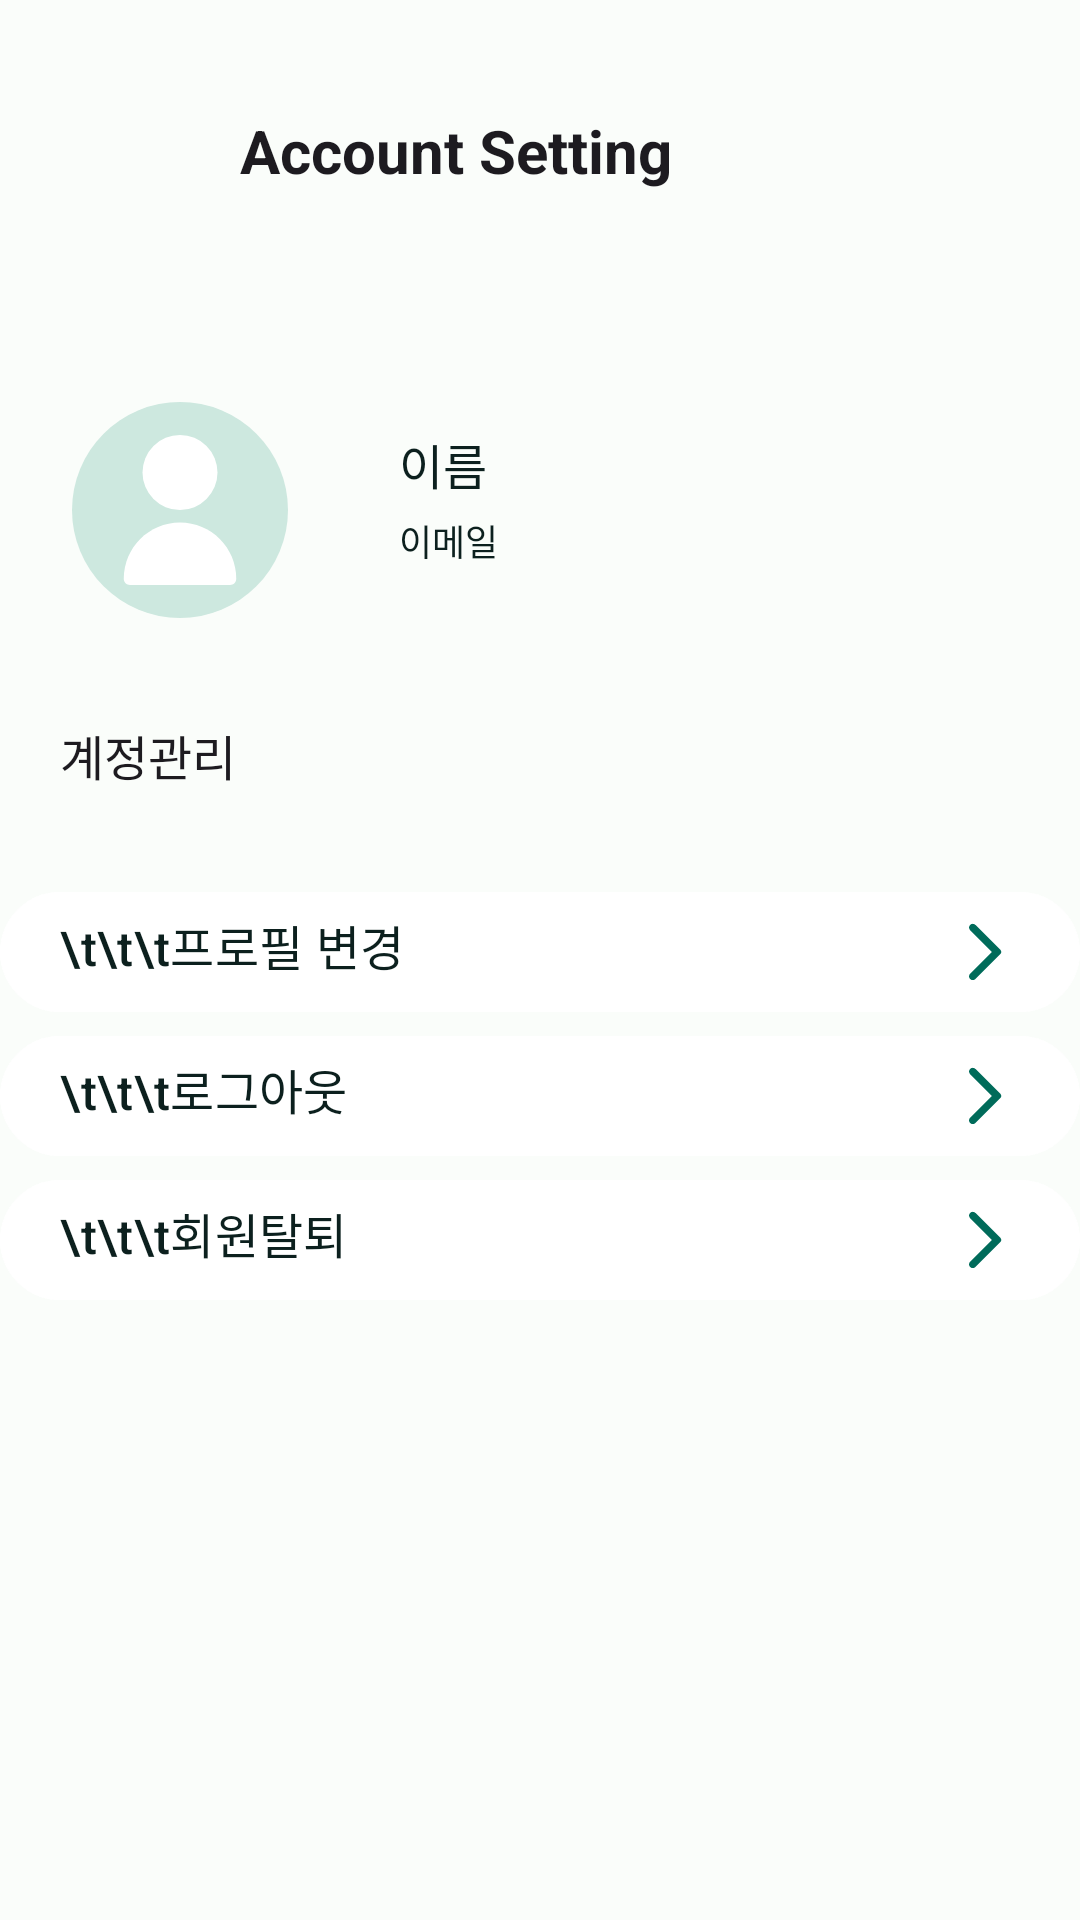

Android layout source for this screen:
<!-- AndroidManifest.xml: application theme AppTheme -->
<!-- res/layout/activity_setting.xml -->
<?xml version="1.0" encoding="utf-8"?>
<androidx.constraintlayout.widget.ConstraintLayout xmlns:android="http://schemas.android.com/apk/res/android"
    xmlns:app="http://schemas.android.com/apk/res-auto"
    xmlns:tools="http://schemas.android.com/tools"
    android:layout_width="match_parent"
    android:layout_height="match_parent"
    tools:context=".account.SettingActivity">
    <androidx.constraintlayout.widget.ConstraintLayout
        android:id="@+id/layout_setting_title"
        android:layout_width="match_parent"
        android:layout_height="100dp"
        app:layout_constraintTop_toTopOf="parent"
        app:layout_constraintStart_toStartOf="parent">
        <ImageView
            android:id="@+id/img_logo_img"
            android:layout_width="40dp"
            android:layout_height="50dp"
            android:layout_marginStart="30dp"
            android:src="@drawable/logo_lightbulb"
            app:layout_constraintStart_toStartOf="parent"
            app:layout_constraintTop_toTopOf="parent"
            app:layout_constraintBottom_toBottomOf="parent"
            tools:ignore="ImageContrastCheck" />

        <TextView
            android:layout_width="wrap_content"
            android:layout_height="wrap_content"
            android:text="Account Setting"
            android:textStyle="bold"
            android:textSize="20sp"
            app:layout_constraintStart_toEndOf="@id/img_logo_img"
            app:layout_constraintTop_toTopOf="@id/img_logo_img"
            app:layout_constraintBottom_toBottomOf="@id/img_logo_img"
            android:layout_marginStart="10dp"/>
    </androidx.constraintlayout.widget.ConstraintLayout>

    <LinearLayout
        android:background="?attr/selectableItemBackground"
        android:id="@+id/linearLayout"
        android:layout_width="wrap_content"
        android:layout_height="wrap_content"
        android:layout_marginStart="20dp"
        android:layout_marginTop="30dp"
        android:layout_marginBottom="30dp"
        android:orientation="horizontal"
        app:layout_constraintTop_toBottomOf="@id/layout_setting_title"
        app:layout_constraintStart_toStartOf="parent">

        <com.google.android.material.button.MaterialButton
            android:id="@+id/iconButton"
            style="?attr/materialIconButtonFilledTonalStyle"
            android:layout_width="80dp"
            android:layout_height="80dp"
            android:layout_marginEnd="20dp"
            app:icon="@drawable/icon_user"
            app:iconSize="50dp"
            app:iconGravity="textStart"
            app:iconTint="#FFFFFF"
            app:layout_constraintBottom_toBottomOf="@id/img_logo_img"
            app:layout_constraintEnd_toEndOf="parent"
            app:layout_constraintTop_toTopOf="@id/img_logo_img"
            tools:ignore="SpeakableTextPresentCheck" />
        <LinearLayout
            android:layout_width="match_parent"
            android:layout_height="wrap_content"
            android:layout_weight="1"
            android:paddingLeft="13dp"
            android:orientation="vertical"
            android:paddingTop="13dp"
            android:paddingBottom="13dp">

            <TextView
                android:id="@+id/profile_nickname"
                android:layout_width="match_parent"
                android:layout_height="wrap_content"
                android:text="이름"
                android:textColor="#0C201E"
                android:textSize="16sp" />

            <TextView
                android:id="@+id/profile_email"
                android:layout_width="match_parent"
                android:layout_height="wrap_content"
                android:paddingTop="5dp"
                android:text="이메일"
                android:textColor="#0C201E"
                android:textSize="12sp" />
        </LinearLayout>
    </LinearLayout>

    <TextView
        android:id="@+id/textView4"
        android:layout_width="wrap_content"
        android:layout_height="wrap_content"
        android:layout_marginStart="20dp"
        android:layout_marginTop="30dp"
        android:layout_marginBottom="30dp"
        android:text="계정관리"
        android:textSize="16sp"
        app:layout_constraintBottom_toTopOf="@+id/linearLayout2"
        app:layout_constraintStart_toStartOf="parent"
        app:layout_constraintTop_toBottomOf="@+id/linearLayout" />


    <LinearLayout
        android:id="@+id/linearLayout2"
        android:layout_width="match_parent"
        android:layout_height="wrap_content"
        android:layout_marginTop="30dp"
        android:orientation="vertical"
        app:layout_constraintEnd_toEndOf="parent"
        app:layout_constraintStart_toStartOf="parent"
        app:layout_constraintTop_toBottomOf="@+id/textView4">

        <com.google.android.material.button.MaterialButton
            android:id="@+id/btn_profile_cy"
            android:layout_width="match_parent"
            android:layout_height="wrap_content"
            android:paddingStart="20dp"
            android:paddingRight="20dp"
            android:gravity="left"
            android:stateListAnimator="@null"
            android:drawableRight="@drawable/round_arrow_forward_ios_24"
            android:text="\t\t\t프로필 변경"
            android:textColor="#0C201E"
            android:textSize="16dp"
            android:backgroundTint="#FFFFFF"/>
        <com.google.android.material.button.MaterialButton
            android:id="@+id/btn_profile2"
            android:layout_width="match_parent"
            android:layout_height="wrap_content"
            android:paddingStart="20dp"
            android:paddingRight="20dp"
            android:gravity="left"
            android:stateListAnimator="@null"
            android:drawableRight="@drawable/round_arrow_forward_ios_24"
            android:text="\t\t\t로그아웃"
            android:textColor="#0C201E"
            android:textSize="16dp"
            android:backgroundTint="#FFFFFF"/>

        <com.google.android.material.button.MaterialButton
            android:id="@+id/btn_profile3"
            android:layout_width="match_parent"
            android:layout_height="wrap_content"
            android:paddingStart="20dp"
            android:paddingRight="20dp"
            android:gravity="left"
            android:stateListAnimator="@null"
            android:text="\t\t\t회원탈퇴"
            android:drawableRight="@drawable/round_arrow_forward_ios_24"
            android:textColor="#0C201E"
            android:textSize="16dp"
            android:backgroundTint="#FFFFFF"/>
    </LinearLayout>

</androidx.constraintlayout.widget.ConstraintLayout>
<!-- resources referenced by this layout -->
<resources>
  <!-- drawable icon_user (drawable) -->
  <vector xmlns:android="http://schemas.android.com/apk/res/android"
      android:width="512dp"
      android:height="512dp"
      android:viewportWidth="512"
      android:viewportHeight="512">
    <path
        android:fillColor="@color/md_theme_light_secondary"
        android:pathData="M256,128m-128,0a128,128 0,1 1,256 0a128,128 0,1 1,-256 0"/>
    <path
        android:fillColor="@color/md_theme_light_secondary"
        android:pathData="M256,298.67c-105.99,0.12 -191.88,86.01 -192,192C64,502.45 73.55,512 85.33,512h341.33c11.78,0 21.33,-9.55 21.33,-21.33C447.88,384.68 361.99,298.78 256,298.67z"/>
  </vector>
  <!-- drawable round_arrow_forward_ios_24 (drawable) -->
  <vector android:autoMirrored="true" android:height="24dp"
      android:tint="@color/md_theme_light_primary" android:viewportHeight="24"
      android:viewportWidth="24" android:width="24dp" xmlns:android="http://schemas.android.com/apk/res/android">
      <path android:fillColor="@android:color/white" android:pathData="M7.38,21.01c0.49,0.49 1.28,0.49 1.77,0l8.31,-8.31c0.39,-0.39 0.39,-1.02 0,-1.41L9.15,2.98c-0.49,-0.49 -1.28,-0.49 -1.77,0s-0.49,1.28 0,1.77L14.62,12l-7.25,7.25c-0.48,0.48 -0.48,1.28 0.01,1.76z"/>
  </vector>
  <color name="md_theme_light_secondary">#4B635C</color>
  <color name="md_theme_light_primary">#006B5A</color>
  <color name="md_theme_light_onPrimary">#FFFFFF</color>
  <color name="md_theme_light_primaryContainer">#7AF8DB</color>
  <color name="md_theme_light_onPrimaryContainer">#00201A</color>
  <color name="md_theme_light_onSecondary">#FFFFFF</color>
  <color name="md_theme_light_secondaryContainer">#CDE8DF</color>
  <color name="md_theme_light_onSecondaryContainer">#06201A</color>
  <color name="md_theme_light_tertiary">#426278</color>
  <color name="md_theme_light_onTertiary">#FFFFFF</color>
  <color name="md_theme_light_tertiaryContainer">#C7E7FF</color>
  <color name="md_theme_light_onTertiaryContainer">#001E2E</color>
  <color name="md_theme_light_error">#BA1A1A</color>
  <color name="md_theme_light_errorContainer">#FFDAD6</color>
  <color name="md_theme_light_onError">#FFFFFF</color>
  <color name="md_theme_light_onErrorContainer">#410002</color>
  <color name="md_theme_light_background">#FAFDFA</color>
  <color name="md_theme_light_onBackground">#191C1B</color>
  <color name="md_theme_light_surface">#FAFDFA</color>
  <color name="md_theme_light_onSurface">#191C1B</color>
  <color name="md_theme_light_surfaceVariant">#DBE5E0</color>
  <color name="md_theme_light_onSurfaceVariant">#3F4946</color>
  <color name="md_theme_light_outline">#6F7975</color>
  <color name="md_theme_light_inverseOnSurface">#EFF1EF</color>
  <color name="md_theme_light_inverseSurface">#2E3130</color>
  <color name="md_theme_light_inversePrimary">#5ADBBF</color>
</resources>
